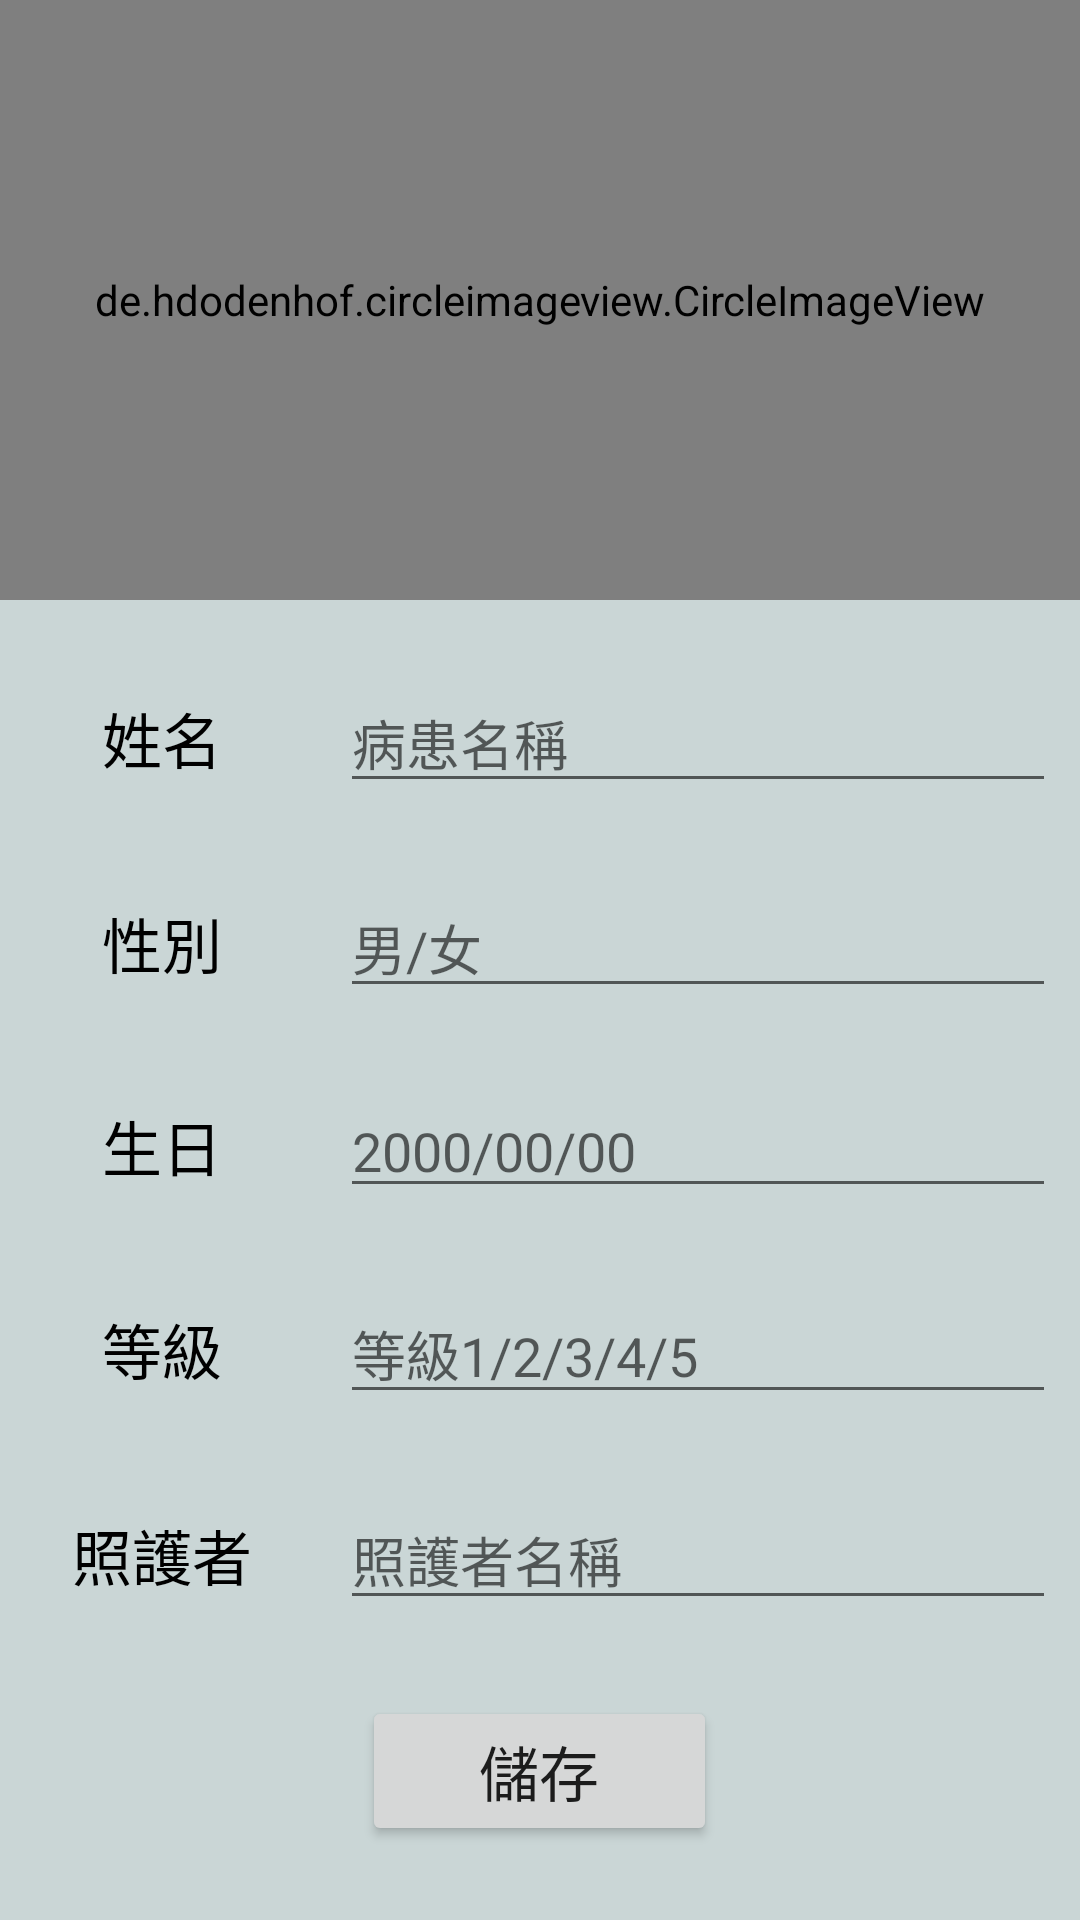

Write the Android layout XML for this screen, with the resource values it uses.
<!-- AndroidManifest.xml: application theme Theme.AppCompat.DayNight.NoActionBar -->
<!-- res/layout/activity_new_patient.xml -->
<?xml version="1.0" encoding="utf-8"?>
<androidx.constraintlayout.widget.ConstraintLayout xmlns:android="http://schemas.android.com/apk/res/android"
    xmlns:app="http://schemas.android.com/apk/res-auto"
    xmlns:tools="http://schemas.android.com/tools"
    android:layout_width="match_parent"
    android:layout_height="match_parent"
    android:background="#CAD6D6"
    tools:context=".Setting">

    <androidx.constraintlayout.widget.ConstraintLayout
        android:id="@+id/constraintLayout12"
        android:layout_width="0dp"
        android:layout_height="200dp"
        app:layout_constraintEnd_toEndOf="parent"
        app:layout_constraintStart_toStartOf="parent"
        app:layout_constraintTop_toTopOf="parent">

        <ImageView
            android:id="@+id/imageView24"
            android:layout_width="0dp"
            android:layout_height="0dp"
            android:layout_marginBottom="100dp"
            app:layout_constraintBottom_toBottomOf="parent"
            app:layout_constraintEnd_toEndOf="parent"
            app:layout_constraintStart_toStartOf="parent"
            app:layout_constraintTop_toTopOf="parent"
            app:srcCompat="@drawable/bottom_background_halfcricle" />




            <de.hdodenhof.circleimageview.CircleImageView
                android:id="@+id/sethead"
                android:layout_width="0dp"
                android:layout_height="0dp"
                android:src="@drawable/head_bg"
                app:civ_border_color="#FFFFFF"
                app:civ_border_width="15dp"
                app:layout_constraintBottom_toBottomOf="parent"
                app:layout_constraintEnd_toEndOf="parent"
                app:layout_constraintStart_toStartOf="parent"
                app:layout_constraintTop_toTopOf="parent" />

            
            
            
            
            
            
            
            
            
            
            


    </androidx.constraintlayout.widget.ConstraintLayout>

    <androidx.constraintlayout.widget.ConstraintLayout
        android:layout_width="match_parent"
        android:layout_height="0dp"
        android:layout_margin="12dp"
        android:background="@drawable/button_background_gray"
        app:layout_constraintBottom_toBottomOf="parent"
        app:layout_constraintEnd_toEndOf="parent"
        app:layout_constraintStart_toStartOf="parent"
        app:layout_constraintTop_toBottomOf="@+id/constraintLayout12">

        <TableLayout
            android:id="@+id/tableLayout4"
            android:layout_width="wrap_content"
            android:layout_height="match_parent"
            android:stretchColumns="*"
            app:layout_constraintBottom_toBottomOf="parent"
            app:layout_constraintEnd_toEndOf="parent"
            app:layout_constraintStart_toStartOf="parent"
            app:layout_constraintTop_toTopOf="parent"

            >

            <TableRow
                android:layout_width="match_parent"
                android:layout_height="wrap_content"
                android:layout_weight="1"
                android:gravity="center">

                <TextView
                    android:id="@+id/textView16"
                    android:layout_width="wrap_content"
                    android:layout_height="wrap_content"
                    android:ems="5"
                    android:gravity="center"
                    android:text="姓名"
                    android:textColor="@color/black"
                    android:textSize="20sp" />

                <EditText
                    android:id="@+id/editTextTextPersonName"
                    android:layout_width="wrap_content"
                    android:layout_height="wrap_content"
                    android:ems="12"
                    android:hint="病患名稱"
                    android:inputType="textPersonName" />

            </TableRow>

            <TableRow
                android:layout_width="match_parent"
                android:layout_height="wrap_content"
                android:layout_weight="1"
                android:gravity="center">

                <TextView
                    android:id="@+id/textView17"
                    android:layout_width="wrap_content"
                    android:layout_height="wrap_content"
                    android:ems="5"
                    android:gravity="center"
                    android:text="性別"
                    android:textColor="@color/black"
                    android:textSize="20sp" />

                <EditText
                    android:id="@+id/editTextTextPersonNumber"
                    android:layout_width="wrap_content"
                    android:layout_height="wrap_content"
                    android:ems="12"
                    android:hint="男/女"
                    android:inputType="textPersonName" />

            </TableRow>

            <TableRow
                android:layout_width="match_parent"
                android:layout_height="wrap_content"
                android:layout_weight="1"
                android:gravity="center">

                <TextView
                    android:id="@+id/textView70"
                    android:layout_width="wrap_content"
                    android:layout_height="wrap_content"
                    android:ems="5"
                    android:gravity="center"
                    android:text="生日"
                    android:textColor="@color/black"
                    android:textSize="20sp" />

                <EditText
                    android:id="@+id/patientBirthday"
                    android:layout_width="wrap_content"
                    android:layout_height="wrap_content"
                    android:ems="10"
                    android:hint="2000/00/00"
                    android:inputType="textPersonName" />

            </TableRow>

            <TableRow
                android:layout_width="match_parent"
                android:layout_height="wrap_content"
                android:layout_weight="1"
                android:gravity="center">

                <TextView
                    android:id="@+id/textView18"
                    android:layout_width="wrap_content"
                    android:layout_height="wrap_content"
                    android:ems="5"
                    android:gravity="center"
                    android:text="等級"
                    android:textColor="@color/black"
                    android:textSize="20sp" />

                <EditText
                    android:id="@+id/editTextTextPersonAddress"
                    android:layout_width="wrap_content"
                    android:layout_height="wrap_content"
                    android:ems="12"
                    android:hint="等級1/2/3/4/5"
                    android:inputType="textPersonName" />

            </TableRow>

            <TableRow
                android:layout_width="match_parent"
                android:layout_height="wrap_content"
                android:layout_weight="1"
                android:gravity="center">

                <TextView
                    android:id="@+id/textView19"
                    android:layout_width="wrap_content"
                    android:layout_height="wrap_content"
                    android:ems="5"
                    android:gravity="center"
                    android:text="照護者"
                    android:textColor="@color/black"
                    android:textSize="20sp" />

                <EditText
                    android:id="@+id/editTextTextPersonDisease1"
                    android:layout_width="wrap_content"
                    android:layout_height="wrap_content"
                    android:ems="10"
                    android:hint="照護者名稱"
                    android:inputType="textPersonName" />

            </TableRow>


            <TableRow
                android:layout_width="match_parent"
                android:layout_height="wrap_content"
                android:layout_weight="1"
                android:gravity="center">


                <Button
                    android:id="@+id/save"
                    android:layout_width="60dp"
                    android:layout_height="50dp"
                    app:layout_constraintBottom_toBottomOf="parent"
                    app:layout_constraintEnd_toEndOf="parent"
                    app:layout_constraintStart_toStartOf="parent"
                    app:layout_constraintTop_toTopOf="parent"
                    app:srcCompat="@drawable/ground_banner_background"
                    app:tint="#CAD6D6"
                    android:text="儲存"
                    android:textSize="20dp"
                    />


            </TableRow>
        </TableLayout>

    </androidx.constraintlayout.widget.ConstraintLayout>

</androidx.constraintlayout.widget.ConstraintLayout>
<!-- resources referenced by this layout -->
<resources>
  <!-- drawable ground_banner_background (drawable) -->
  <?xml version="1.0" encoding="utf-8"?>
  <selector xmlns:android="http://schemas.android.com/apk/res/android">
      <item>
          <shape android:shape="rectangle">
              <solid android:color="#CAD6D6"/>
              <corners android:radius="24dp"/>
          </shape>
      </item>
  </selector>
  <!-- not gathered from this repository: default colours our renderer supplied (Android Studio template values) -->
  <color name="black">#FF000000</color>
</resources>
